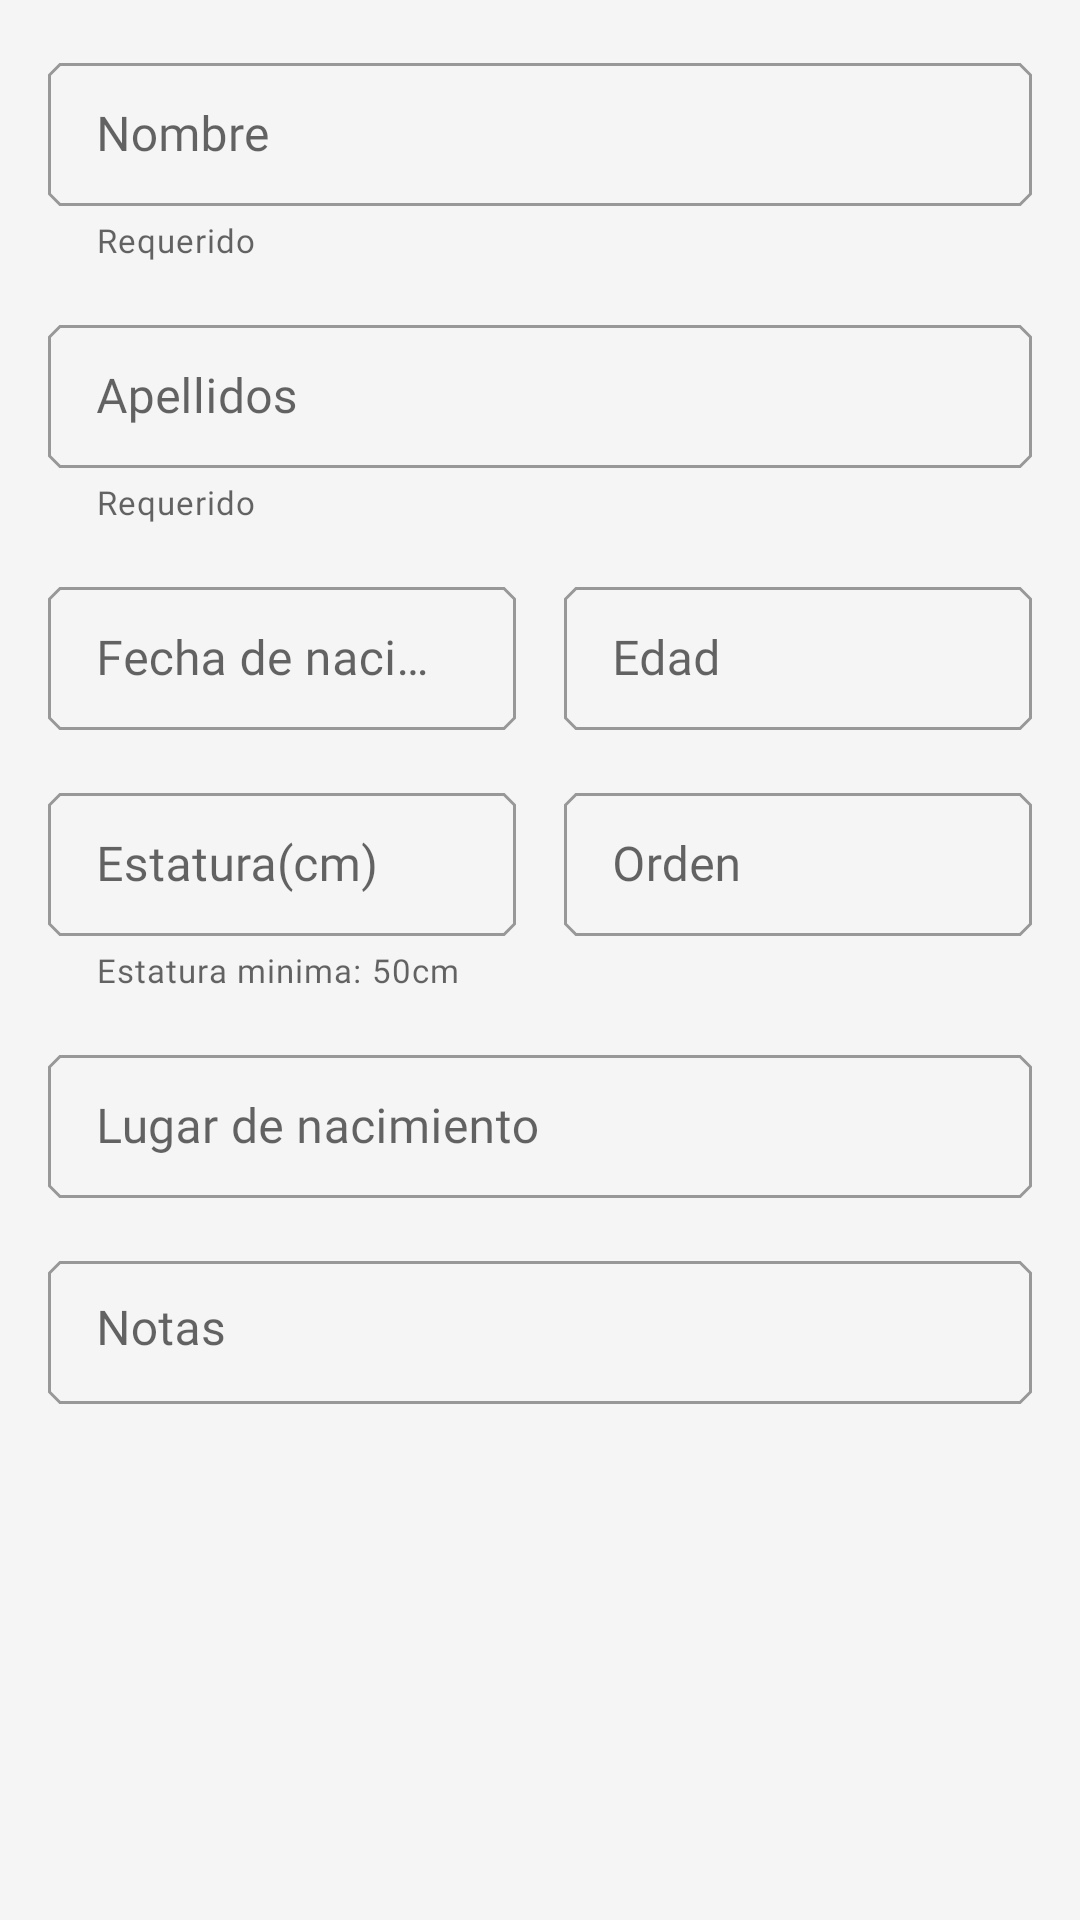

Android layout source for this screen:
<!-- AndroidManifest.xml: application theme MyTheme.DayNigth -->
<!-- res/layout/content_detalle.xml -->
<?xml version="1.0" encoding="utf-8"?>

<androidx.core.widget.NestedScrollView xmlns:android="http://schemas.android.com/apk/res/android"
    xmlns:app="http://schemas.android.com/apk/res-auto"
    xmlns:tools="http://schemas.android.com/tools"
    android:id="@+id/containerMain"
    android:layout_width="match_parent"
    android:layout_height="match_parent"
    android:transitionGroup="true"
    app:layout_behavior="@string/appbar_scrolling_view_behavior"
    tools:context="com.alain.cursos.top.DetalleActivity"
    tools:showIn="@layout/activity_detalle">

    <LinearLayout
        android:layout_width="match_parent"
        android:layout_height="wrap_content"
        android:focusableInTouchMode="true"
        android:orientation="vertical">


        <com.google.android.material.textfield.TextInputLayout
            android:id="@+id/tilNombre"
            style="@style/MyTheme.DayNigth.TextInputLayout"
            android:layout_width="match_parent"
            android:layout_height="wrap_content"
            app:helperText="@string/addArtist_help_required"
            app:startIconDrawable="@drawable/ic_person">

            <com.google.android.material.textfield.TextInputEditText
                android:id="@+id/etNombre"
                android:layout_width="match_parent"
                android:layout_height="wrap_content"
                android:enabled="false"
                android:hint="@string/artist_hint_nombre"
                android:inputType="textPersonName|textCapWords"
                android:maxLength="@integer/nombre_maxLenght" />
        </com.google.android.material.textfield.TextInputLayout>

        <com.google.android.material.textfield.TextInputLayout
            android:id="@+id/tilApellido"
            style="@style/MyTheme.DayNigth.TextInputLayout"
            android:layout_width="match_parent"
            android:layout_height="wrap_content"
            app:helperText="@string/addArtist_help_required"
            app:startIconDrawable="@drawable/ic_person">

            <com.google.android.material.textfield.TextInputEditText
                android:id="@+id/etApellidos"
                android:layout_width="match_parent"
                android:layout_height="wrap_content"
                android:enabled="false"
                android:hint="@string/artist_hint_apellidos"
                android:imeOptions="actionNext"
                android:inputType="textPersonName|textCapWords"
                android:maxLength="@integer/nombre_maxLenght"
                android:nextFocusForward="@id/etEstatura" />
            />
        </com.google.android.material.textfield.TextInputLayout>

        <LinearLayout
            android:layout_width="match_parent"
            android:layout_height="wrap_content"
            android:baselineAligned="false"
            android:orientation="horizontal">

            <com.google.android.material.textfield.TextInputLayout
                style="@style/MyTheme.DayNigth.TextInputLayout"
                android:layout_width="0dp"
                android:layout_height="wrap_content"
                android:layout_marginEnd="@dimen/common_padding_min"
                android:layout_weight="50"
                app:startIconDrawable="@drawable/ic_insert_invitation">

                <com.google.android.material.textfield.TextInputEditText
                    android:id="@+id/etFechaNacimiento"
                    android:layout_width="match_parent"
                    android:layout_height="wrap_content"
                    android:enabled="false"
                    android:focusableInTouchMode="false"
                    android:hint="@string/artist_hint_fechaNacimiento" />
                />
            </com.google.android.material.textfield.TextInputLayout>

            <com.google.android.material.textfield.TextInputLayout
                style="@style/MyTheme.DayNigth.TextInputLayout"
                android:layout_width="0dp"
                android:layout_height="wrap_content"
                android:layout_marginStart="@dimen/common_padding_min"
                android:layout_weight="50">

                <com.google.android.material.textfield.TextInputEditText
                    android:id="@+id/etEdad"
                    android:layout_width="match_parent"
                    android:layout_height="wrap_content"
                    android:enabled="false"
                    android:hint="@string/artist_hint_edad"
                    android:inputType="number"
                    android:maxLength="@integer/estatura_maxLenght" />
            </com.google.android.material.textfield.TextInputLayout>
        </LinearLayout>

        <LinearLayout
            android:layout_width="match_parent"
            android:layout_height="wrap_content"
            android:baselineAligned="false"
            android:orientation="horizontal">

            <com.google.android.material.textfield.TextInputLayout
                android:id="@+id/tilEstatura"
                style="@style/MyTheme.DayNigth.TextInputLayout"
                android:layout_width="0dp"
                android:layout_height="wrap_content"
                android:layout_marginEnd="@dimen/common_padding_min"
                android:layout_weight="50"
                app:helperText="@string/addArtist_help_estaturaMin"
                app:startIconDrawable="@drawable/ic_insert_invitation">

                <com.google.android.material.textfield.TextInputEditText
                    android:id="@+id/etEstatura"
                    android:layout_width="match_parent"
                    android:layout_height="wrap_content"
                    android:enabled="false"
                    android:hint="@string/artist_hint_estatura"
                    android:inputType="number"
                    android:maxLength="@integer/estatura_maxLenght" />
                />
            </com.google.android.material.textfield.TextInputLayout>

            <com.google.android.material.textfield.TextInputLayout
                style="@style/MyTheme.DayNigth.TextInputLayout"
                android:layout_width="0dp"
                android:layout_height="wrap_content"
                android:layout_marginStart="@dimen/common_padding_min"
                android:layout_weight="50">

                <com.google.android.material.textfield.TextInputEditText
                    android:id="@+id/etOrden"
                    android:layout_width="match_parent"
                    android:layout_height="wrap_content"
                    android:enabled="false"
                    android:focusableInTouchMode="false"
                    android:hint="@string/artist_hint_orden"
                    android:transitionName="@string/tn_Order" />
            </com.google.android.material.textfield.TextInputLayout>

        </LinearLayout>

        <com.google.android.material.textfield.TextInputLayout
            android:id="@+id/tilLugarNacimiento"
            style="@style/MyTheme.DayNigth.TextInputLayout"
            android:layout_width="match_parent"
            android:layout_height="wrap_content"
            app:startIconDrawable="@drawable/ic_place">

            <com.google.android.material.textfield.TextInputEditText

                android:id="@+id/etLugarNacimiento"
                android:layout_width="match_parent"
                android:layout_height="wrap_content"
                android:enabled="false"
                android:hint="@string/artist_hint_lugarNacimiento"
                android:inputType="textAutoComplete" />

            android:maxLength="@integer/lugarNacimiento_maxLenght" />
        </com.google.android.material.textfield.TextInputLayout>

        <com.google.android.material.textfield.TextInputLayout
            android:id="@+id/tilNotas"
            style="@style/MyTheme.DayNigth.TextInputLayout"
            android:layout_width="match_parent"
            android:layout_height="match_parent"
            android:layout_marginBottom="@dimen/item_padding_vertical">

            <com.google.android.material.textfield.TextInputEditText
                android:id="@+id/etNotas"
                android:layout_width="match_parent"
                android:layout_height="match_parent"
                android:enabled="false"
                android:gravity="top|start"
                android:hint="@string/artist_hint_notas"
                android:inputType="textMultiLine"
                android:maxLength="@integer/notas_maxLenght"
                android:transitionName="@string/tn_note" />
        </com.google.android.material.textfield.TextInputLayout>
    </LinearLayout>

</androidx.core.widget.NestedScrollView>
<!-- res/layout/activity_detalle.xml (included above) -->
<?xml version="1.0" encoding="utf-8"?>

<androidx.coordinatorlayout.widget.CoordinatorLayout xmlns:android="http://schemas.android.com/apk/res/android"
    xmlns:app="http://schemas.android.com/apk/res-auto"
    xmlns:tools="http://schemas.android.com/tools"
    android:layout_width="match_parent"
    android:layout_height="match_parent"
    android:fitsSystemWindows="false"
    tools:context="com.alain.cursos.top.DetalleActivity">

    <com.google.android.material.appbar.AppBarLayout
        android:id="@+id/app_bar"
        android:layout_width="match_parent"
        android:layout_height="@dimen/app_bar_height"
        android:fitsSystemWindows="false">

        <com.google.android.material.appbar.CollapsingToolbarLayout
            android:id="@+id/toolbar_layout"
            android:layout_width="match_parent"
            android:layout_height="match_parent"
            android:fitsSystemWindows="false"
            app:collapsedTitleTextAppearance="@style/TextAppearance.MyTheme.Headline6"
            app:contentScrim="@color/color_collapsin_toolbar_layout"
            app:expandedTitleTextAppearance="@style/CollapsingToolbarExpanded"
            app:layout_scrollFlags="scroll|exitUntilCollapsed"
            app:title="@string/app_name"
            app:toolbarId="@+id/toolbar">

            <FrameLayout
                android:layout_width="match_parent"
                android:layout_height="wrap_content">

                <androidx.appcompat.widget.AppCompatImageView
                    android:id="@+id/imageCover"
                    android:layout_width="match_parent"
                    android:layout_height="@dimen/app_bar_height"
                    android:src="@drawable/ic_photo_size_select_actual" />

                <LinearLayout
                    android:layout_width="wrap_content"
                    android:layout_height="wrap_content"
                    android:layout_gravity="end"
                    android:layout_marginTop="?attr/actionBarSize"
                    android:orientation="horizontal">

                    <androidx.appcompat.widget.AppCompatImageView
                        android:id="@+id/imgDeleteFoto"
                        style="@style/ImageViewButton"
                        android:src="@drawable/ic_close_box" />

                    <androidx.appcompat.widget.AppCompatImageView
                        android:id="@+id/imgFromGallery"
                        style="@style/ImageViewButton"
                        android:src="@drawable/ic_image" />

                    <androidx.appcompat.widget.AppCompatImageView
                        android:id="@+id/imgFromUrl"
                        style="@style/ImageViewButton"
                        android:src="@drawable/ic_earth_box" />
                </LinearLayout>

                <de.hdodenhof.circleimageview.CircleImageView
                    android:id="@+id/imgFoto"
                    android:layout_width="@dimen/img_detail_size"
                    android:layout_height="@dimen/img_detail_size"
                    android:layout_gravity="start|bottom"
                    android:layout_marginStart="32dp"
                    android:layout_marginBottom="@dimen/common_padding_detail_img"
                    android:src="@drawable/ic_account_box"
                    android:transitionName="@string/transition_name_photo"
                    app:civ_border_color="@android:color/white"
                    app:civ_border_width="@dimen/common_padding_nano" />

                <TextView
                    android:id="@+id/tvName"
                    android:layout_width="wrap_content"
                    android:layout_height="wrap_content"
                    android:layout_gravity="start|bottom"
                    android:layout_marginStart="32dp"
                    android:layout_marginEnd="32dp"
                    android:layout_marginBottom="24.5dp"
                    android:ellipsize="end"
                    android:letterSpacing="0.0"
                    android:maxLines="1"
                    android:textAppearance="@style/TextAppearance.MyTheme.Headline5"
                    android:textColor="@android:color/darker_gray"
                    android:transitionName="@string/tn_Name"
                    tools:text="@string/app_name" />
            </FrameLayout>

            <androidx.appcompat.widget.Toolbar
                android:id="@+id/toolbar"
                android:layout_width="match_parent"
                android:layout_height="?attr/actionBarSize"
                app:layout_collapseMode="pin" />

        </com.google.android.material.appbar.CollapsingToolbarLayout>
    </com.google.android.material.appbar.AppBarLayout>

    <include layout="@layout/content_detalle" />

    <com.google.android.material.floatingactionbutton.FloatingActionButton
        android:id="@+id/fab"
        style="@style/Widget.MaterialComponents.FloatingActionButton"
        android:layout_width="wrap_content"
        android:layout_height="wrap_content"
        android:layout_margin="@dimen/fab_margin"
        android:src="@drawable/ic_account_edit"
        app:layout_anchor="@id/app_bar"
        app:layout_anchorGravity="bottom|end" />

</androidx.coordinatorlayout.widget.CoordinatorLayout>
<!-- resources referenced by this layout -->
<resources>
  <color name="color_collapsin_toolbar_layout">@color/color_primary</color>
  <dimen name="app_bar_height">220dp</dimen>
  <dimen name="common_padding_detail_img">64dp</dimen>
  <dimen name="common_padding_min">8dp</dimen>
  <dimen name="common_padding_nano">2dp</dimen>
  <dimen name="fab_margin">16dp</dimen>
  <dimen name="img_detail_size">80dp</dimen>
  <dimen name="item_padding_vertical">16dp</dimen>
  <string name="addArtist_help_estaturaMin">Estatura minima: 50cm</string>
  <string name="addArtist_help_required">Requerido</string>
  <string name="app_name">MD Top</string>
  <string name="artist_hint_apellidos">Apellidos</string>
  <string name="artist_hint_edad">Edad</string>
  <string name="artist_hint_estatura">Estatura(cm)</string>
  <string name="artist_hint_fechaNacimiento">Fecha de nacimiento</string>
  <string name="artist_hint_lugarNacimiento">Lugar de nacimiento</string>
  <string name="artist_hint_nombre">Nombre</string>
  <string name="artist_hint_notas">Notas</string>
  <string name="artist_hint_orden">Orden</string>
  <string name="tn_Name">tnName</string>
  <string name="tn_Order">tnOrder</string>
  <string name="tn_note">tnNote</string>
  <string name="transition_name_photo">tnPhoto</string>
  <style name="MyTheme.DayNigth" parent="MyTheme.DarkTheme">
  
      </style>
  <color name="color_primary">#f48fb1</color>
  <dimen name="imageView_margin">2dp</dimen>
  <dimen name="item_padding_horizontal">16dp</dimen>
  <style name="MyTheme.DarkTheme" parent="Base.MyTheme">
          <item name="android:statusBarColor">?backgroundColor</item>
          <item name="android:windowLightNavigationBar" tools:ignore="NewApi">false</item>
      </style>
  <color name="color_primary_variant">#bf5f82</color>
  <color name="color_secondary">#424242</color>
  <color name="color_secondary_variant">#1b1b1b</color>
  <color name="color_background">#f5f5f5</color>
  <color name="color_surface">#FFFFFF</color>
  <color name="color_error">#d50000</color>
  <color name="color_on_primary">#000000</color>
  <color name="color_on_secondary">#ffffff</color>
  <color name="color_on_background">#000000</color>
  <color name="color_on_surface">#000000</color>
  <color name="color_on_error">#FFFFFF</color>
  <style name="ShapeAppearance.MyTheme.SmallComponent" parent="ShapeAppearance.MaterialComponents.SmallComponent">
          
  
          <item name="cornerFamily">cut</item>
          <item name="cornerSize">4dp</item>
  
  
      </style>
  <style name="ShapeAppearance.MyTheme.MediumComponent" parent="ShapeAppearance.MaterialComponents.MediumComponent">
          <item name="cornerFamily">cut</item>
          <item name="cornerSize">16dp</item>
      </style>
  <style name="ShapeAppearance.MyTheme.LargeComponent" parent="ShapeAppearance.MaterialComponents.LargeComponent">
          <item name="cornerFamily">cut</item>
          <item name="cornerSize">24dp</item>
      </style>
  <style name="MyMaterialAlertDialog" parent="ThemeOverlay.MaterialComponents.MaterialAlertDialog">
          <item name="colorPrimary">@color/color_primary_variant</item>
      </style>
  <style name="TextAppearance.MyTheme.Body1" parent="TextAppearance.MaterialComponents.Body1">
          <item name="fontFamily">@font/</item>
          <item name="android:fontFamily">@font/comfortaa</item>
          <item name="android:textSize">16sp</item>
      </style>
  <style name="TextAppearance.MyTheme.Body2" parent="TextAppearance.MaterialComponents.Body2">
          <item name="fontFamily">@font/comfortaa</item>
          <item name="android:fontFamily">@font/comfortaa</item>
          <item name="android:textSize">12sp</item>
      </style>
  <style name="TextAppearance.MyTheme.Caption" parent="TextAppearance.MaterialComponents.Caption">
          <item name="fontFamily">@font/comfortaa</item>
          <item name="android:fontFamily">@font/comfortaa</item>
          <item name="android:textSize">11sp</item>
      </style>
</resources>
